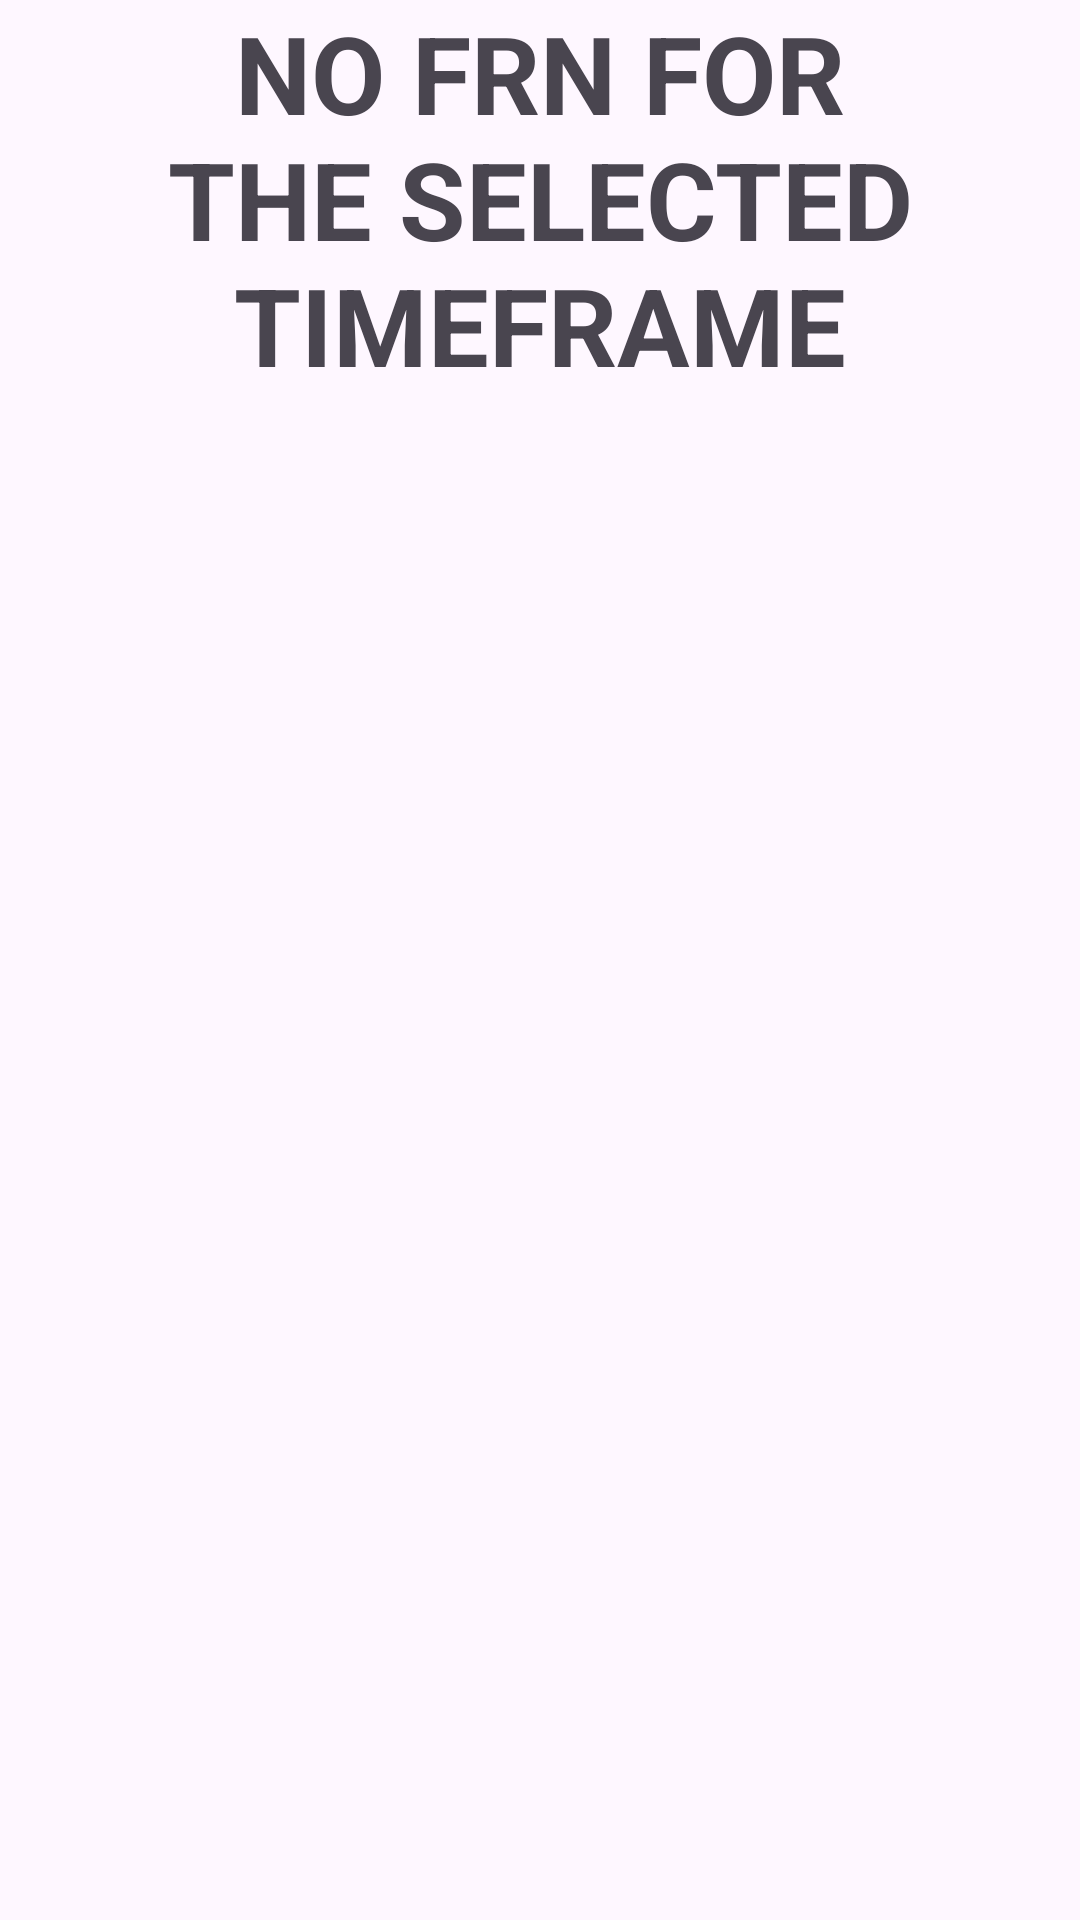

Write the Android layout XML for this screen, with the resource values it uses.
<!-- AndroidManifest.xml: application theme Theme.Investingguideandroidui -->
<!-- res/layout/fragment_frn.xml -->
<?xml version="1.0" encoding="utf-8"?>
<FrameLayout xmlns:android="http://schemas.android.com/apk/res/android"
    android:layout_width="match_parent"
    android:layout_height="match_parent">
    <TextView
        android:id="@+id/no_frn_textview"
        android:layout_width="wrap_content"
        android:layout_height="wrap_content"
        android:textAlignment="center"
        android:text="@string/no_frn_label"
        android:textSize="@dimen/medium_text_sie"
        android:textStyle="bold"/>

</FrameLayout>
<!-- resources referenced by this layout -->
<resources>
  <dimen name="medium_text_sie">36sp</dimen>
  <string name="no_frn_label">NO FRN FOR THE SELECTED TIMEFRAME</string>
  <style name="Theme.Investingguideandroidui" parent="Theme.Material3.DayNight">
          
          <item name="colorPrimary">@color/financial_green_200</item>
          <item name="colorPrimaryVariant">@color/financial_green_700</item>
          <item name="colorOnPrimary">@color/white</item>
          
          <item name="colorSecondary">@color/teal_200</item>
          <item name="colorSecondaryVariant">@color/teal_700</item>
          <item name="colorOnSecondary">@color/black</item>
          
          <item name="android:statusBarColor">?attr/colorPrimaryVariant</item>
          
      </style>
  <color name="financial_green_200">#4DC491</color>
  <color name="financial_green_700">#21553F</color>
  <color name="white">#FFFFFFFF</color>
  <color name="teal_200">#FF03DAC5</color>
  <color name="teal_700">#FF018786</color>
  <color name="black">#FF000000</color>
</resources>
